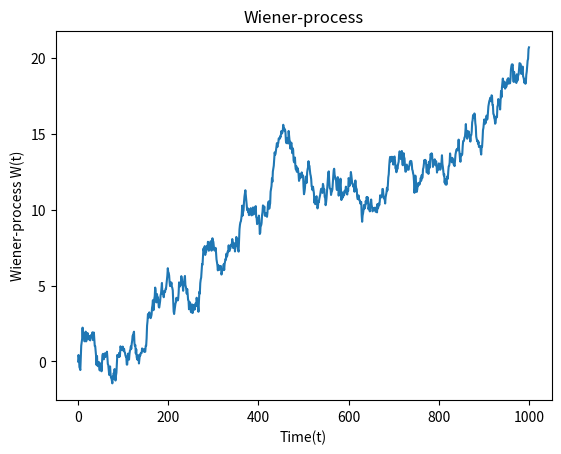

Write Python code to recreate this figure.
# TODO: meep meep
import matplotlib.pyplot as plt
import numpy as np
import numpy.random as npr


# Brownian motion is also a common name for the Wiener Process
def wiener_process(dt: float = 0.1, x0: float = 0, n: int = 1000):
    # W(t=0) = 0
    # Initialize W(t) with zeros
    W = np.zeros(n + 1)

    # We create N+1 timesteps: t=0,1,2,3,4...
    t = np.linspace(x0, n, n + 1)

    # We have to use cumulative sum: on every step the additional value
    # is drawn from a normal distribution with mean 0 and variance dt
    # which equates to: N(0, dt)
    # Also: N(0, dt) = sqrt(dt) * N(0, 1) is usually the formula used
    #
    # We start at 1 since we assume W(t=0) = 0
    #
    # In this case for the `np.random.normal` function we are saying that
    # `0` is our mean and `np.sqrt(dt)` is the standard deviation so we
    # expect points to follow the mean over time but have variance related
    # to +- the standard deviation
    W[1 : n + 1] = np.cumsum(np.random.normal(0, np.sqrt(dt), n))

    return t, W


def plot_process(t, W):
    plt.plot(t, W)
    plt.xlabel("Time(t)")
    plt.ylabel("Wiener-process W(t)")
    plt.title("Wiener-process")
    plt.show()


if __name__ == "__main__":
    time, data = wiener_process()
    plot_process(time, data)
